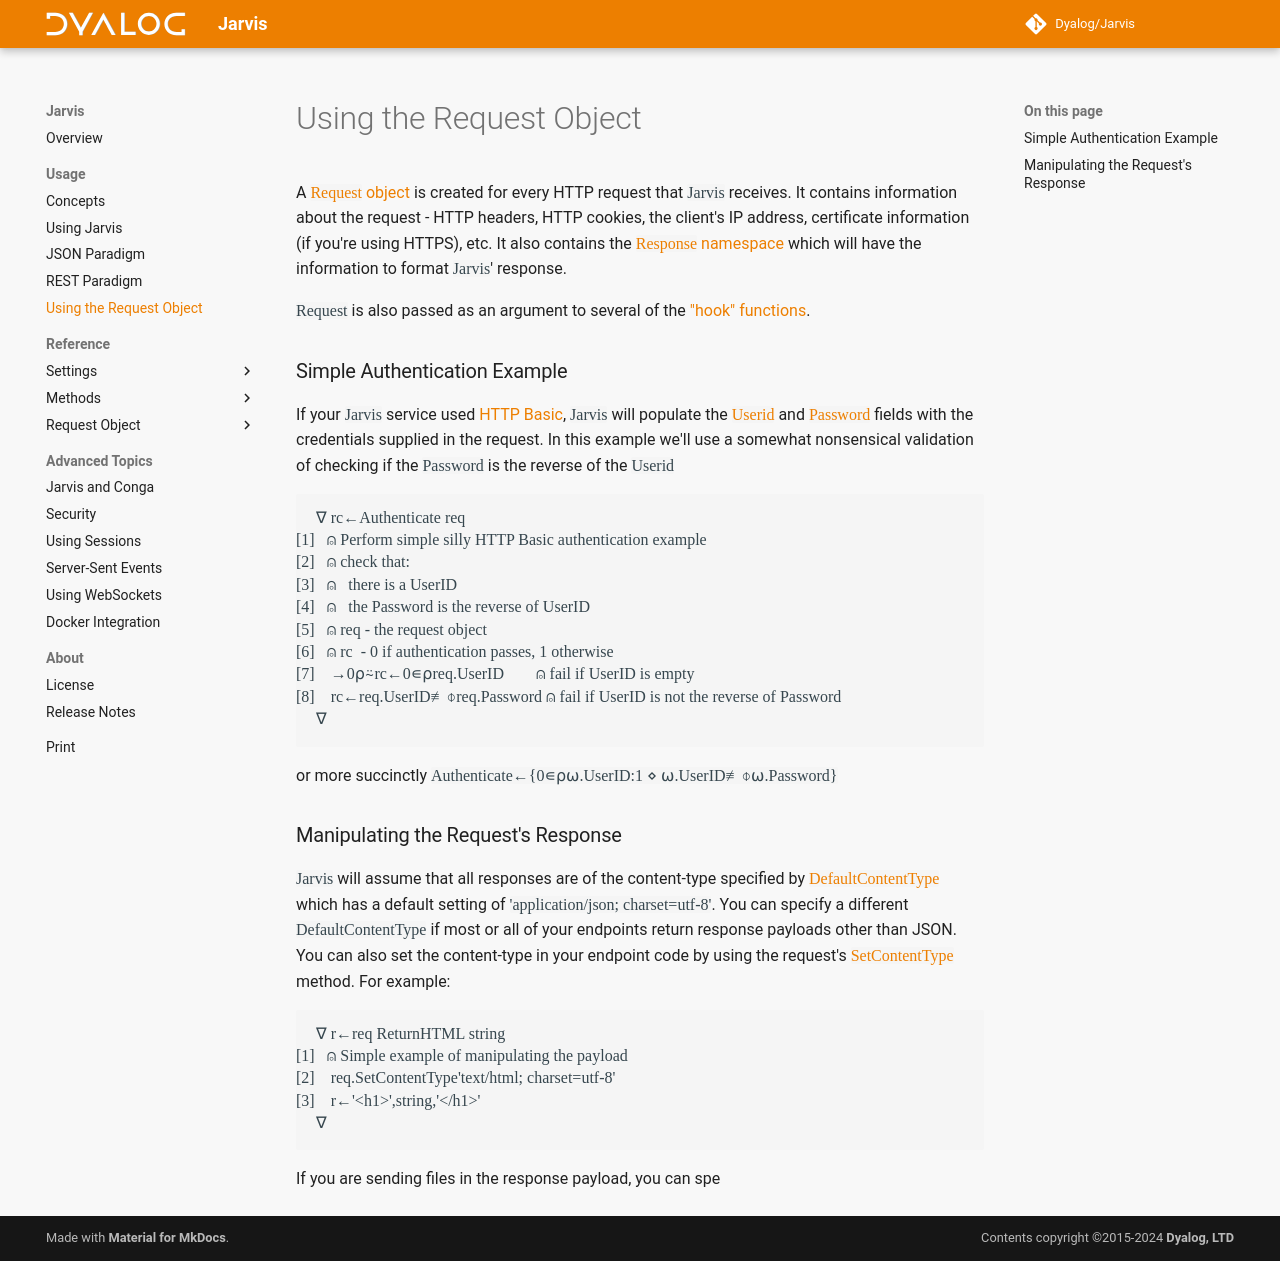

repository: Dyalog/Jarvis · page: 1.23/using-request/index.html · generator: mkdocs

A [`Request` object](./request.md) is created for every HTTP request that `Jarvis` receives. It contains information about the request - HTTP headers, HTTP cookies, the client's IP address, certificate information (if you're using HTTPS), etc. It also contains the [`Response` namespace](./response.md) which will have the information to format `Jarvis`' response.

`Request` is also passed as an argument to several of the ["hook" functions](./settings-hooks.md).

### Simple Authentication Example

If your `Jarvis` service used [HTTP Basic](./security.md#http-basic-authentication), `Jarvis` will populate the [`Userid`](./request-fields.md#userid) and [`Password`](./request-fields.md#password) fields with the credentials supplied in the request. In this example we'll use a somewhat nonsensical validation of checking if the `Password` is the reverse of the `Userid`
```
     ∇ rc←Authenticate req
[1]   ⍝ Perform simple silly HTTP Basic authentication example
[2]   ⍝ check that:
[3]   ⍝   there is a UserID
[4]   ⍝   the Password is the reverse of UserID
[5]   ⍝ req - the request object
[6]   ⍝ rc  - 0 if authentication passes, 1 otherwise
[7]    →0⍴⍨rc←0∊⍴req.UserID        ⍝ fail if UserID is empty
[8]    rc←req.UserID≢⌽req.Password ⍝ fail if UserID is not the reverse of Password
     ∇
```
or more succinctly `Authenticate←{0∊⍴⍵.UserID:1 ⋄ ⍵.UserID≢⌽⍵.Password}`

### Manipulating the Request's Response

`Jarvis` will assume that all responses are of the content-type specified by [`DefaultContentType`](./settings-operational.md#defaultcontenttype) which has a default setting of `'application/json; charset=utf-8'`. You can specify a different `DefaultContentType` if most or all of your endpoints return response payloads other than JSON. You can also set the content-type in your endpoint code by using the request's [`SetContentType`](./request-methods.md#setcontenttype) method. For example:

```
     ∇ r←req ReturnHTML string
[1]   ⍝ Simple example of manipulating the payload
[2]    req.SetContentType'text/html; charset=utf-8'
[3]    r←'<h1>',string,'</h1>'
     ∇
```
If you are sending files in the response payload, you can spe

       
